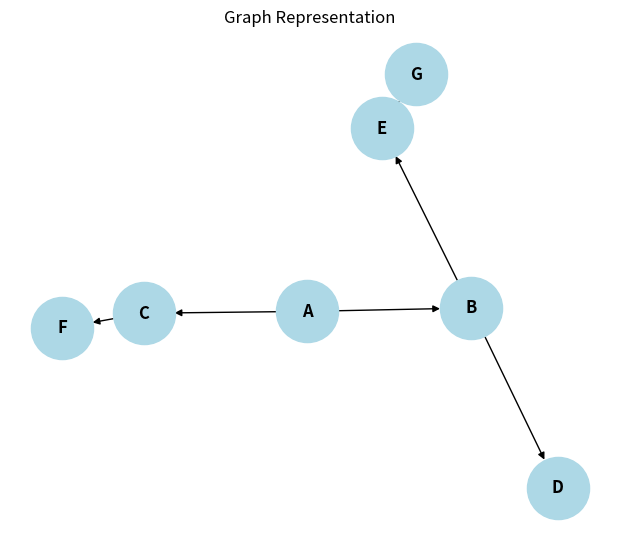

Here is the Python script that generated this plot:
try:
    import networkx as nx
    import matplotlib.pyplot as plt
except ImportError as e:
    print("Error: networkx or matplotlib not installed. Install with: pip install networkx matplotlib")
    print(f"Details: {e}")
    nx = None
    plt = None

# Your graph
graph = {
#add your (code) graph here as a dictionary
'A': ['B', 'C'],
    'B': ['D', 'E'],
    'C': ['F'],
    'D': [],
    'E': ['G'],
    'F': [],
    'G': []




}

def bfs(graph, start):
    visited = []
    queue = [start]

    while queue:
        node = queue.pop(0)
        if node not in visited:
            visited.append(node)
            queue.extend([n for n in graph.get(node, []) if n not in visited and n not in queue])
    return visited


def dfs(graph, start):
    visited = []

    def _dfs(node):
        if node not in visited:
            visited.append(node)
            for neighbor in graph.get(node, []):
                _dfs(neighbor)

    _dfs(start)
    return visited


def dls(graph, start, depth):
    visited = []

    def _dls(node, current_depth):
        if current_depth < 0 or node in visited:
            return
        visited.append(node)
        if current_depth == 0:
            return
        for neighbor in graph.get(node, []):
            _dls(neighbor, current_depth - 1)

    _dls(start, depth)
    return visited


def iddfs(graph, start, max_depth):
    for depth in range(max_depth + 1):
        result = dls(graph, start, depth)
        if result:
            return result
    return []


# Create directed graph and draw if dependencies available
if nx is not None and plt is not None:
    G = nx.DiGraph()

    # Add edges
    for node, neighbors in graph.items():
        for neighbor in neighbors:
            G.add_edge(node, neighbor)

    # Draw
    plt.figure(figsize=(6, 5))
    pos = nx.spring_layout(G)  # auto layout

    nx.draw(
        G, pos,
        with_labels=True,
        node_color='lightblue',
        node_size=2000,
        font_size=12,
        font_weight='bold',
        arrows=True
    )

    plt.title("Graph Representation")
    plt.show()

print("BFS:",bfs(graph, 'A')) #add function calls with their respective arguments
print("DFS:",dfs(graph, 'A')) #add function calls with their respective arguments
print("IDDFS:",iddfs(graph, 'A', 3)) #add function calls with their respective arguments
